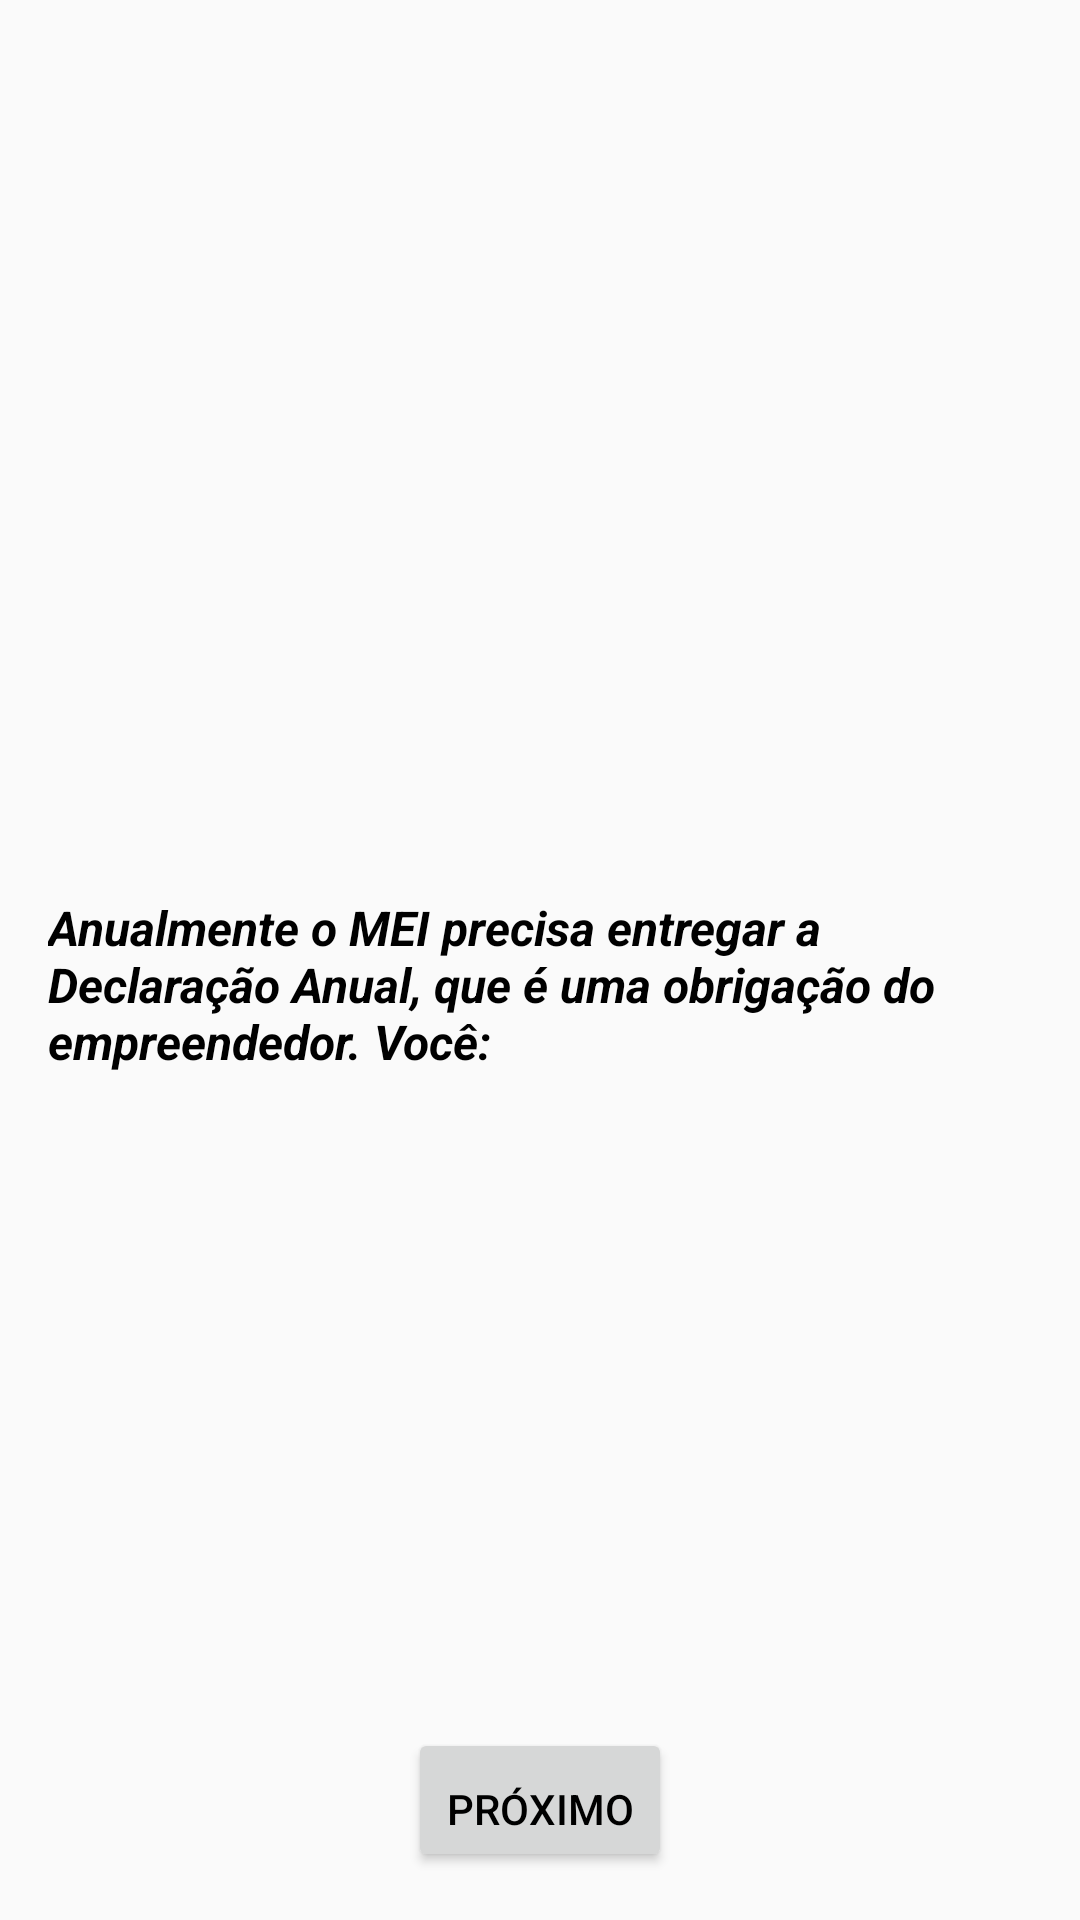

The Android layout XML behind this screen, and the referenced resources:
<!-- AndroidManifest.xml: application theme Theme.BelezaLegal -->
<!-- res/layout/fragment_question20.xml -->
<?xml version="1.0" encoding="utf-8"?>
<androidx.core.widget.NestedScrollView xmlns:android="http://schemas.android.com/apk/res/android"
    xmlns:app="http://schemas.android.com/apk/res-auto"
    xmlns:tools="http://schemas.android.com/tools"
    android:layout_width="match_parent"
    android:layout_height="match_parent"
    android:fillViewport="true"
    tools:context=".Question20Fragment">

    <androidx.constraintlayout.widget.ConstraintLayout
        android:layout_width="match_parent"
        android:layout_height="match_parent"
        android:padding="16dp">

        <RadioGroup
            android:id="@+id/answer20"
            android:layout_width="match_parent"
            android:layout_height="wrap_content"
            app:layout_constraintBottom_toBottomOf="parent"
            app:layout_constraintLeft_toLeftOf="parent"
            app:layout_constraintRight_toRightOf="parent"
            app:layout_constraintTop_toTopOf="parent">

            <TextView
                android:id="@+id/question"
                android:layout_width="wrap_content"
                android:layout_height="wrap_content"
                android:layout_marginTop="16dp"
                android:textSize="16dp"
                android:textStyle="bold|italic"
                android:text="@string/question20"
                android:layout_gravity="center"
                />

        </RadioGroup>

        <Button
            android:id="@+id/button_next"
            android:layout_width="wrap_content"
            android:layout_height="wrap_content"
            android:paddingTop="16dp"
            android:text="@string/next"
            app:layout_constraintStart_toStartOf="parent"
            app:layout_constraintEnd_toEndOf="parent"
            app:layout_constraintBottom_toBottomOf="parent"/>




    </androidx.constraintlayout.widget.ConstraintLayout>
</androidx.core.widget.NestedScrollView>
<!-- resources referenced by this layout -->
<resources>
  <string name="next">Próximo</string>
  <string name="question20">Anualmente o MEI precisa entregar a Declaração Anual, que é uma
          obrigação do empreendedor. Você:</string>
  <style name="Theme.BelezaLegal" parent="Base.Theme.BelezaLegal">
          <item name="android:textColor">@color/black</item>
      </style>
  <style name="Base.Theme.BelezaLegal" parent="Theme.AppCompat.Light.NoActionBar">
          
          
          <item name="android:textColor">@color/black</item>
      </style>
  <color name="black">#FF000000</color>
</resources>
